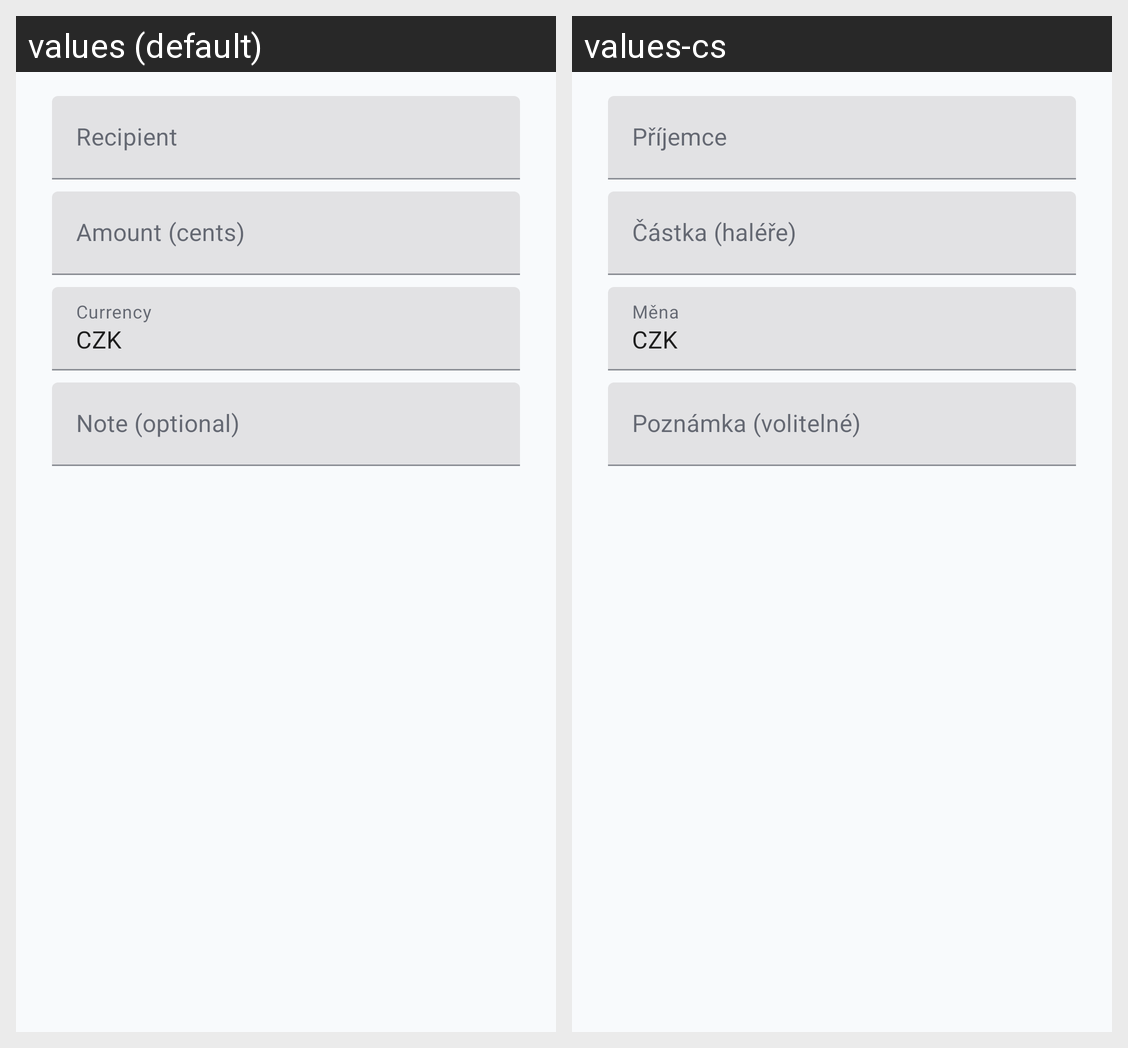

This grid shows one Android layout under two languages. Give, for every string resource on the screen, its name, the default text and each shown locale's text.
Android screen res/layout/dialog_create_settlement.xml rendered under 2 locales, left to right: values (default), values-cs. Device: Nexus 5 (rendered at 1080×1920; each locale shown at half size, 540×960, under a caption strip naming it); theme Theme.GroufrNative.
Strings drawn on this screen, with the default value and each locale's value (text and hints the layout hard-codes, and strings that could not be matched under every locale, appear in the picture but are not listed):

settlement_recipient_hint
  values: Recipient
  values-cs: Příjemce

settlement_amount_hint
  values: Amount (cents)
  values-cs: Částka (haléře)

expense_currency_hint
  values: Currency
  values-cs: Měna

settlement_note_hint
  values: Note (optional)
  values-cs: Poznámka (volitelné)
